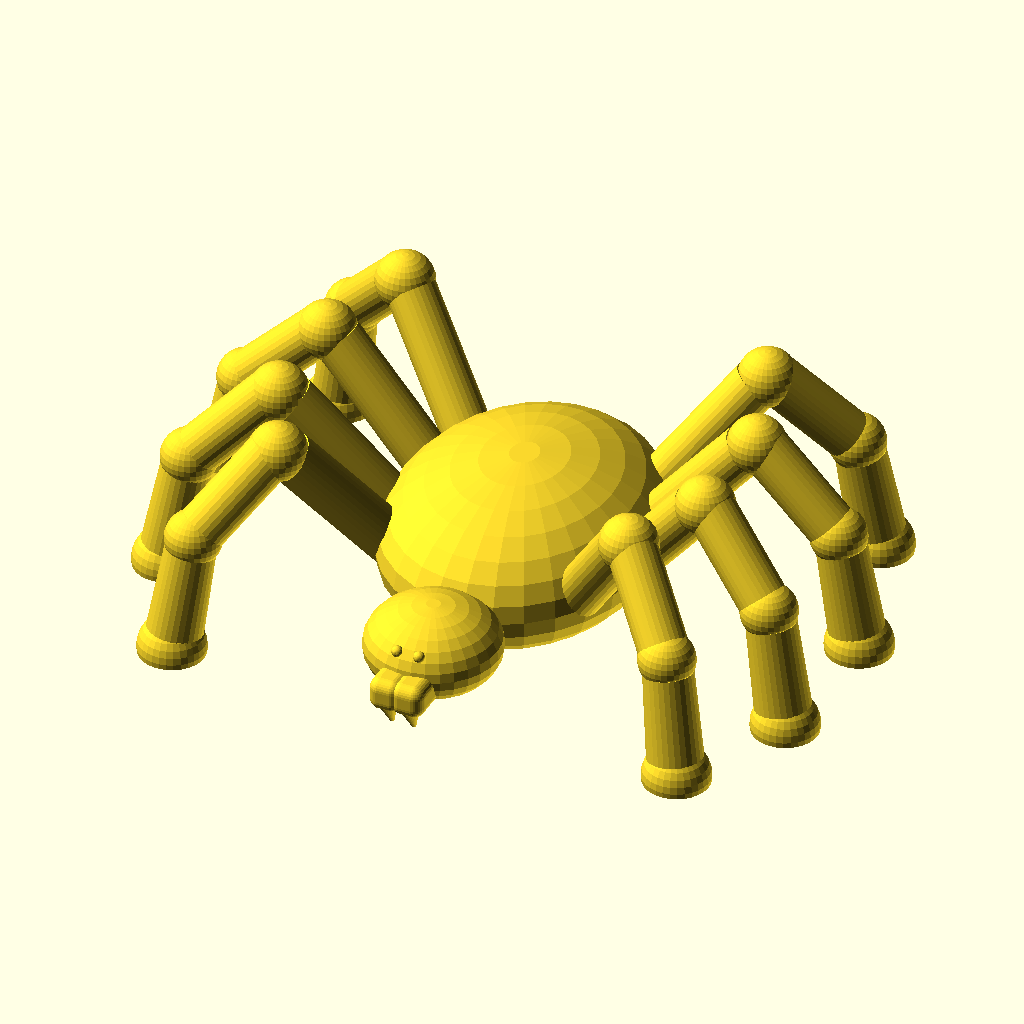
Cell 1 — every parameter at its default value.
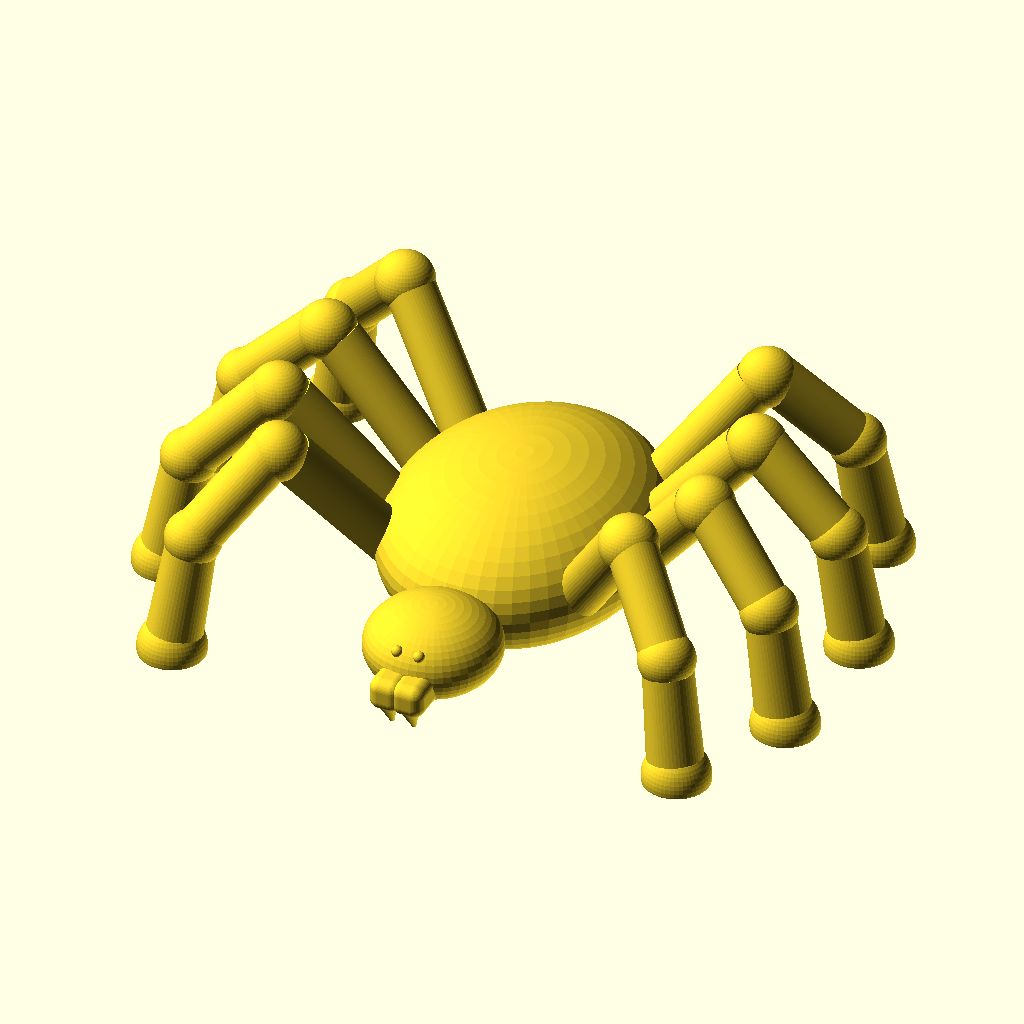
Cell 2: the same model with Render_Quality = 50.
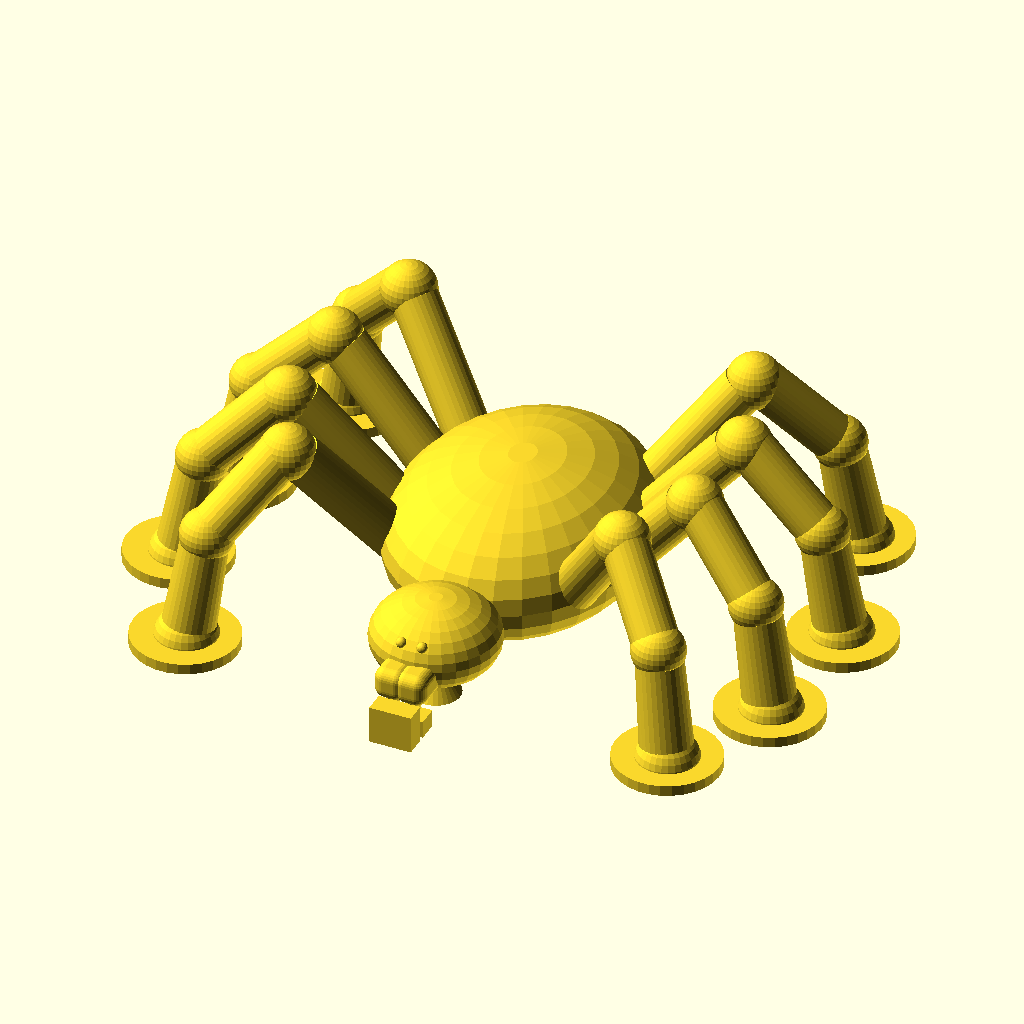
Cell 3 — Parts_to_render set to 2, the other parameters unchanged.
All cells are drawn from the same view direction (rotation 55°, 0°, 25°, orthographic, colour scheme Cornfield), but the view is re-fitted for each cell, so position and scale can differ between cells as well as the parameter.
OpenSCAD source file inputs/thingiverse/files/thing-1100943/costumizer-spider.scad:
//BEGIN CUSTOMIZER
//quality of spider
Render_Quality = 30; //[30:50]
//hieght of model 
Project_size = 25; //[25:50]
Parts_to_render = 1; //[1:no_supports, 2:supports(printable)]
//END CUSTOMIZER
$fn= Render_Quality;

scale([Project_size/25, Project_size/25, Project_size/25]){
if (Parts_to_render==1){
  difference(){
      union(){
        head();
        body();
        all_legs();
      }
      translate([0,-76,-4])
            cube([100,150,5]);
  }
}
if (Parts_to_render==2){
  difference(){
    union(){
        head();
        body();
        all_legs();
        all_supports();
    }
        translate([0,-10,-4])
            cube([100,100,5]);
    }
  }
 }
module all_supports(){
    //supports
        union(){
            translate([48,-3,0])
                cube([4,2,2.65]);
            translate([50,4,0])
                cylinder(h=3.02,r1=3,r2=1);
            translate([48,-5.5,0])
                cube([4,2,4.6]);
            }  
        union(){
            translate([27,1.5,.9])
                support();
            translate([21,13,.9])
                support();
            translate([21,26,.9])
                support();
            translate([25,40,.9])
                support();
            translate([73,2.5,.9])
                support();
            translate([78,13,.9])
                support();
            translate([79,26,.9])
                support();
            translate([74,40,.9])
                support();
            
        }
    }
module all_legs(){
    //legs
            translate([64,34,0])
               rotate([0,0,210])
                    leg();
            translate([67,26,0])
               rotate([0,0,180])
                    leg();
            translate([67,17,0])
               rotate([0,0,160])
                    leg();
            translate([64,10,0])
               rotate([0,0,140]) 
                    leg ();
            translate([35,34,0])
               rotate([0,0,330])
                    leg();
            translate([32.5,26,0])
               rotate([0,0,0])
                    leg();
            translate([32.5,17,0])
               rotate([0,0,20])
                    leg();
            translate([35.5,10,0])
               rotate([0,0,45]) 
                    leg ();
        }   
module leg(){
   translate([8,0,7])
    rotate([0,320,0])
        cylinder(r=2.2, h=15);
    translate([-2.5, 0, 19])
        sphere(r=2.6);
    translate([-10, 0, 12])
        rotate([0,45,0])
            cylinder(r=2.2, h=10);
     translate([-10,0,12])   
        sphere(r=2.5);
     rotate([0,10,0])
        translate([-12,0,-.5])  
            cylinder(r1=2.5, r2=2.2, h=9.5);
     translate([-11.9,0,1.5])
         sphere(r=3);
}   

module support(){
    cylinder(h=1.1, r=5);
}
module head(){
    //head
            translate([50,4,7])
                scale([6,6,4])
                    sphere(r=1);
    //eyes
            translate([49,-1,9])
                sphere(r=.5);
            translate([51,-1,9])
                sphere(r=.5);  
    //mouth
            translate([49,-3,5.5])
                rotate([200,0,0])
                    cylinder(h=3,r1=1,r2=.2);
            translate([51,-3,5.5])
                rotate([200,0,0])
                    cylinder(h=3,r1=1,r2=.2);
        minkowski(){
            sphere(r=1);
            union(){
                translate([48.5,-3,5.5])
                    cube([1,3,1]);
                translate([50.5,-3,5.5])
                    cube([1,3,1]);
            }
        }
    }
module body(){
     //body
             translate([50,22,7.5])
                   scale([4,5,2.5])
                        sphere(r=3);
}
Parameter table extracted from the source (name, type, default, range or options):
Render_Quality: number, default 30, range 30 to 50
Project_size: number, default 25, range 25 to 50
Parts_to_render: number, default 1, options 1, 2
